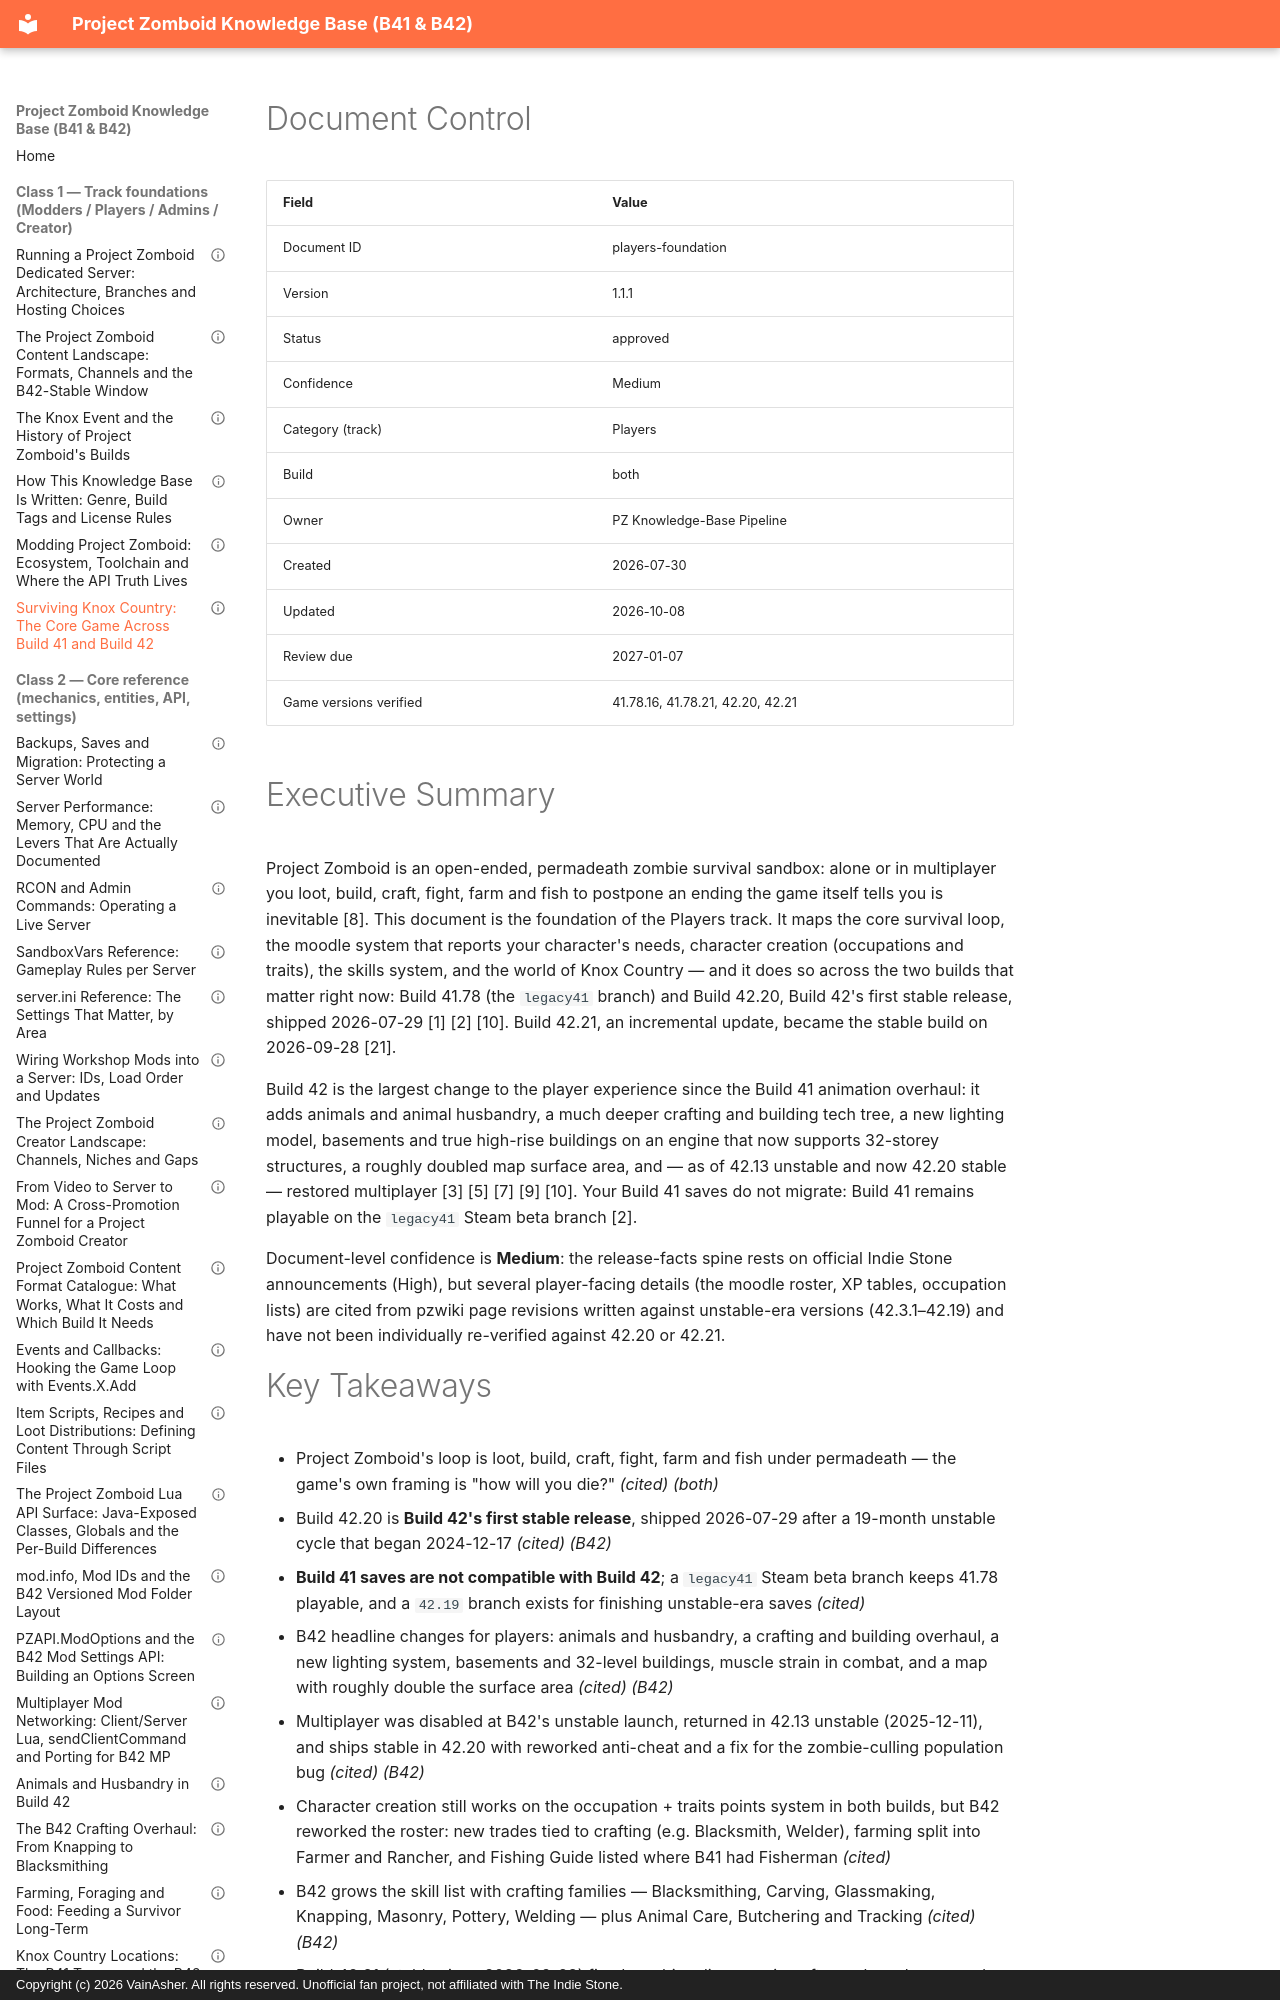

repository: VainAsher/project-zomboid-kb · page: players/players-foundation/index.html · generator: mkdocs · copyright: Copyright (c) 2026 VainAsher. All rights reserved. Unofficial fan project, not affiliated with The Indie Stone.

---
id: players-foundation
title: "Surviving Knox Country: The Core Game Across Build 41 and Build 42"
version: 1.1.1
status: approved
confidence: Medium
category: Players
topic: "Player foundations"
build: both
document_type: overview
created: 2026-07-30
updated: 2026-10-08
review_due: 2027-01-07
sources_verified: 2026-10-07
supersedes: null
related: [modders-foundation, admins-foundation, creator-foundation, lore-foundation, meta-style-guide]
tags: [players, foundation, survival-loop, moodles, character-creation, skills, knox-country, build-42, save-compatibility]
game_versions_verified: ["41.78.16", "41.78.21", "42.20", "42.21"]
---

# Document Control

| Field | Value |
|-------|-------|
| Document ID | players-foundation |
| Version | 1.1.1 |
| Status | approved |
| Confidence | Medium |
| Category (track) | Players |
| Build | both |
| Owner | PZ Knowledge-Base Pipeline |
| Created | 2026-07-30 |
| Updated | 2026-10-08 |
| Review due | 2027-01-07 |
| Game versions verified | 41.78.16, 41.78.21, 42.20, 42.21 |

# Executive Summary

Project Zomboid is an open-ended, permadeath zombie survival sandbox: alone or in multiplayer you loot, build, craft, fight, farm and fish to postpone an ending the game itself tells you is inevitable [8]. This document is the foundation of the Players track. It maps the core survival loop, the moodle system that reports your character's needs, character creation (occupations and traits), the skills system, and the world of Knox Country — and it does so across the two builds that matter right now: Build 41.78 (the `legacy41` branch) and Build 42.20, Build 42's first stable release, shipped 2026-07-29 [1] [2] [10]. Build 42.21, an incremental update, became the stable build on 2026-09-28 [21].

Build 42 is the largest change to the player experience since the Build 41 animation overhaul: it adds animals and animal husbandry, a much deeper crafting and building tech tree, a new lighting model, basements and true high-rise buildings on an engine that now supports 32-storey structures, a roughly doubled map surface area, and — as of 42.13 unstable and now 42.20 stable — restored multiplayer [3] [5] [7] [9] [10]. Your Build 41 saves do not migrate: Build 41 remains playable on the `legacy41` Steam beta branch [2].

Document-level confidence is **Medium**: the release-facts spine rests on official Indie Stone announcements (High), but several player-facing details (the moodle roster, XP tables, occupation lists) are cited from pzwiki page revisions written against unstable-era versions (42.3.1–42.19) and have not been individually re-verified against 42.20 or 42.21.

# Key Takeaways

- Project Zomboid's loop is loot, build, craft, fight, farm and fish under permadeath — the game's own framing is "how will you die?" *(cited)* *(both)*
- Build 42.20 is **Build 42's first stable release**, shipped 2026-07-29 after a 19-month unstable cycle that began 2024-12-17 *(cited)* *(B42)*
- **Build 41 saves are not compatible with Build 42**; a `legacy41` Steam beta branch keeps 41.78 playable, and a `42.19` branch exists for finishing unstable-era saves *(cited)*
- B42 headline changes for players: animals and husbandry, a crafting and building overhaul, a new lighting system, basements and 32-level buildings, muscle strain in combat, and a map with roughly double the surface area *(cited)* *(B42)*
- Multiplayer was disabled at B42's unstable launch, returned in 42.13 unstable (2025-12-11), and ships stable in 42.20 with reworked anti-cheat and a fix for the zombie-culling population bug *(cited)* *(B42)*
- Character creation still works on the occupation + traits points system in both builds, but B42 reworked the roster: new trades tied to crafting (e.g. Blacksmith, Welder), farming split into Farmer and Rancher, and Fishing Guide listed where B41 had Fisherman *(cited)*
- B42 grows the skill list with crafting families — Blacksmithing, Carving, Glassmaking, Knapping, Masonry, Pottery, Welding — plus Animal Care, Butchering and Tracking *(cited)* *(B42)*
- Build 42.21 (stable since 2026-09-28) fixed zombies disappearing after a player leaves and re-enters a chunk, in singleplayer and multiplayer, and the 42.20.x hotfixes raised the multiplayer player cap to 254 *(cited)* *(B42)*
- The in-game XP-boost percentages shown at character creation are reported by the community wiki to be displayed incorrectly as of 42.13.1 *(community, unverified)*
